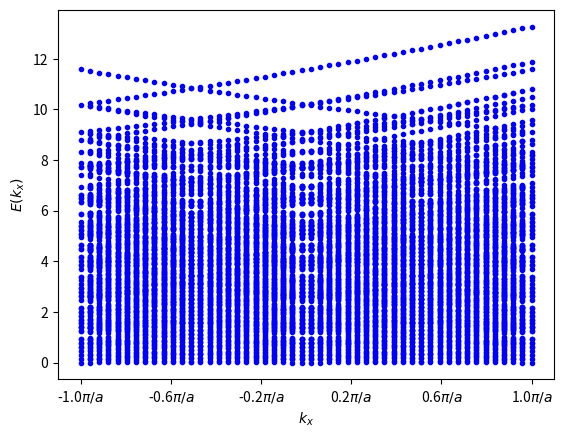

This figure's Python source:
# This code calculate dispersion relation for a single electron in a cube 
# with the length Lx. The Hamiltonian is given by H = 1/2m *k^2. 
# Atomic units: \hbar = 1, e = 1, m = 1

import numpy as np
from numpy import linalg as LA
import matplotlib.pyplot as plt

# # Parameters
# Lx = 10         # the length of the cube
# L = Lx**3       # the volume of the cube (important diuring normalization)
# Nk = 6          # the number of the points in k space


# Building k space with periodic boundary conditions 
def build_k_grid(Nk, Lx):
    n_vals = np.arange(-Nk//2, Nk//2) 
    klist = []

    for kz in n_vals:
        for ky in n_vals:
            for kx in n_vals:
                kx_val = 2.0 * np.pi * kx / Lx
                ky_val = 2.0 * np.pi * ky / Lx
                kz_val = 2.0 * np.pi * kz / Lx
                klist.append([kx_val, ky_val, kz_val])
    return np.array(klist, dtype=float)

# Building reciprocal lattice vector G = n * 2 pi/a
def generateGs(ngx,ngy,ngz,a):
    Glist = []
    for nz in np.arange(-ngx//2, ngx//2):
        for ny in np.arange(-ngy//2, ngy//2):
            for nx in np.arange(-ngz//2, ngz//2):
                #G = np.array([nx*np.pi/a,ny*np.pi/a,nz*np.pi/a])
                Glist.append([nx*np.pi/a,ny*np.pi/a,nz*np.pi/a])
    return np.array(Glist)



# Building the Hamiltonian matrix in the base of plane wave 
def Hamiltonian(kx, ky, kz, gvecs, f_factors):
    M = gvecs.shape[0]
    
    H = np.zeros((M, M))
 
    
    for i in range(M):
        for j in range(M):
            if(i==j): 
                H[i,j] = 0.5*((kx-gvecs[i,0])**2 +
                              (ky-gvecs[i,1])**2 +
                              (kz-gvecs[i,2])**2)
            else:
                # anonymous function for potential
                # V = lambda Vs, g, tau: Vs* np.cos(2*np.pi*g @ tau)
                # to uze it write -> V(Vs, g, tau)
                # factors = f_factors.get(gvecs[i, :] @ gvecs[i, :])
                # if factors:
                #     print('huraaa')
                #     H[i,j] = 0
                # else:
                #     H[i,j] = 0.0
                
                H[i,j] = 0.0
    return H


def main():
    # Parameters
    Lx = 10         # A, the length of the cube
    L = Lx**3       # A^3, the volume of the cube (important diuring normalization)
    Nk = 6          # the number of the points in k space
    

    form_factors = {3.0: np.array(-0.21)* 13.6059,
                    8.0: np.array(0.04)* 13.6059, 
                    11.0: np.array(0.08)* 13.6059}
    
    a = 5.65325     # A, Should not be equal Lx? 
    
    kvecs = build_k_grid(Nk, Lx) # k - space
    
    
    # Generate G reciprocal lattice vectors (all of them! ;) 
    G = generateGs(10,10,10, a)
    
    G_dot_product = []
    for i in range(len(G)):
        G_dot_product.append(G[i, :] @ G[1, :])
        
    kx = np.linspace(-np.pi/a, np.pi/a)
    
    
    fig, ax = plt.subplots()
    # plt.rcParams["font.family"] = "Times New Roman"
    # plt.rcParams['font.size'] = 12
    # plt.tick_params(direction='in')

    for kxi in kx:
        H = Hamiltonian(kxi,0.0,0.0, G, form_factors)    
        E = LA.eigvalsh(H)                      # only real eigenvalues of energy
        Eigen_val_E = list(dict.fromkeys(E))    # unique values of E
        kxi_vecs = np.ones((1, len(Eigen_val_E)))
        plt.scatter(kxi*kxi_vecs, Eigen_val_E, c='blue', marker = '.')
        
    
    ticks = np.linspace(-np.pi/a, np.pi/a, 6)
    ax.set_xticks(ticks)
    tick_labels = [fr"{val/np.pi*a:.1f}$\pi/a$" for val in ticks]
    ax.set_xticklabels(tick_labels)
    
    # etykiety osi
    ax.set_xlabel(r"$k_x$")
    ax.set_ylabel(r"$E(k_x)$")
    
    
    plt.show()
    return G_dot_product

    
G_dot_product = main()
